The GitHub repository Mati934/Reconocimiento_gestos contains a labelled image folder "data" with 4 categories: otros, paz, pulgar arriba, stop. Examples follow, each with its label.

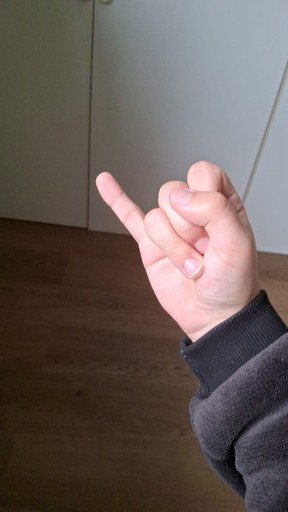
Label: otros

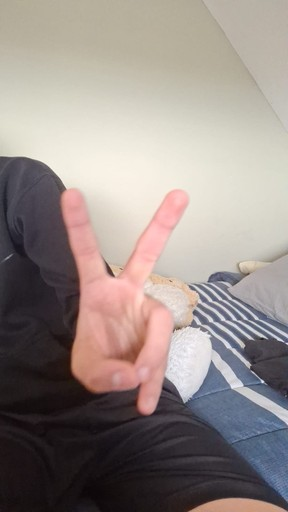
Label: paz

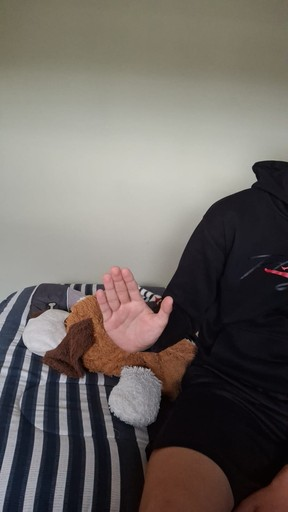
Label: stop

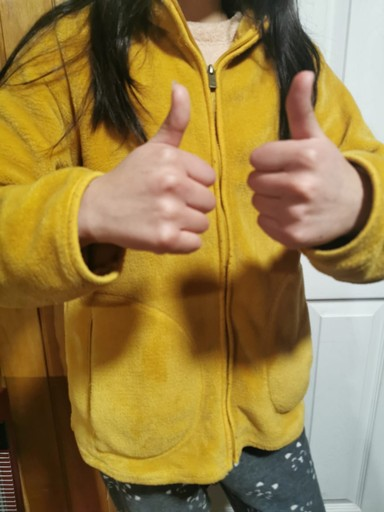
Label: pulgar arriba

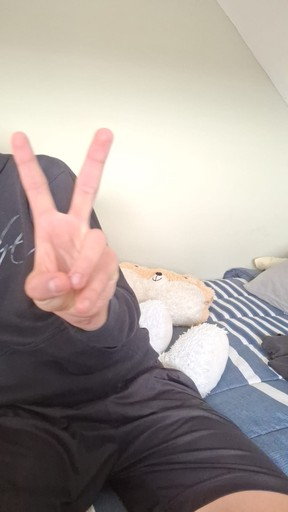
Label: paz

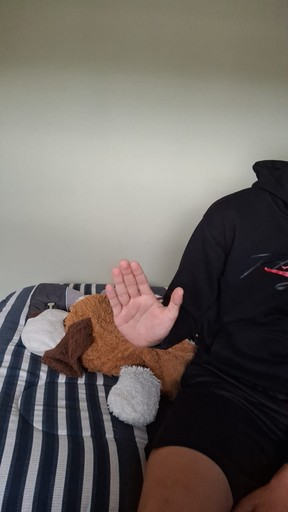
Label: stop
